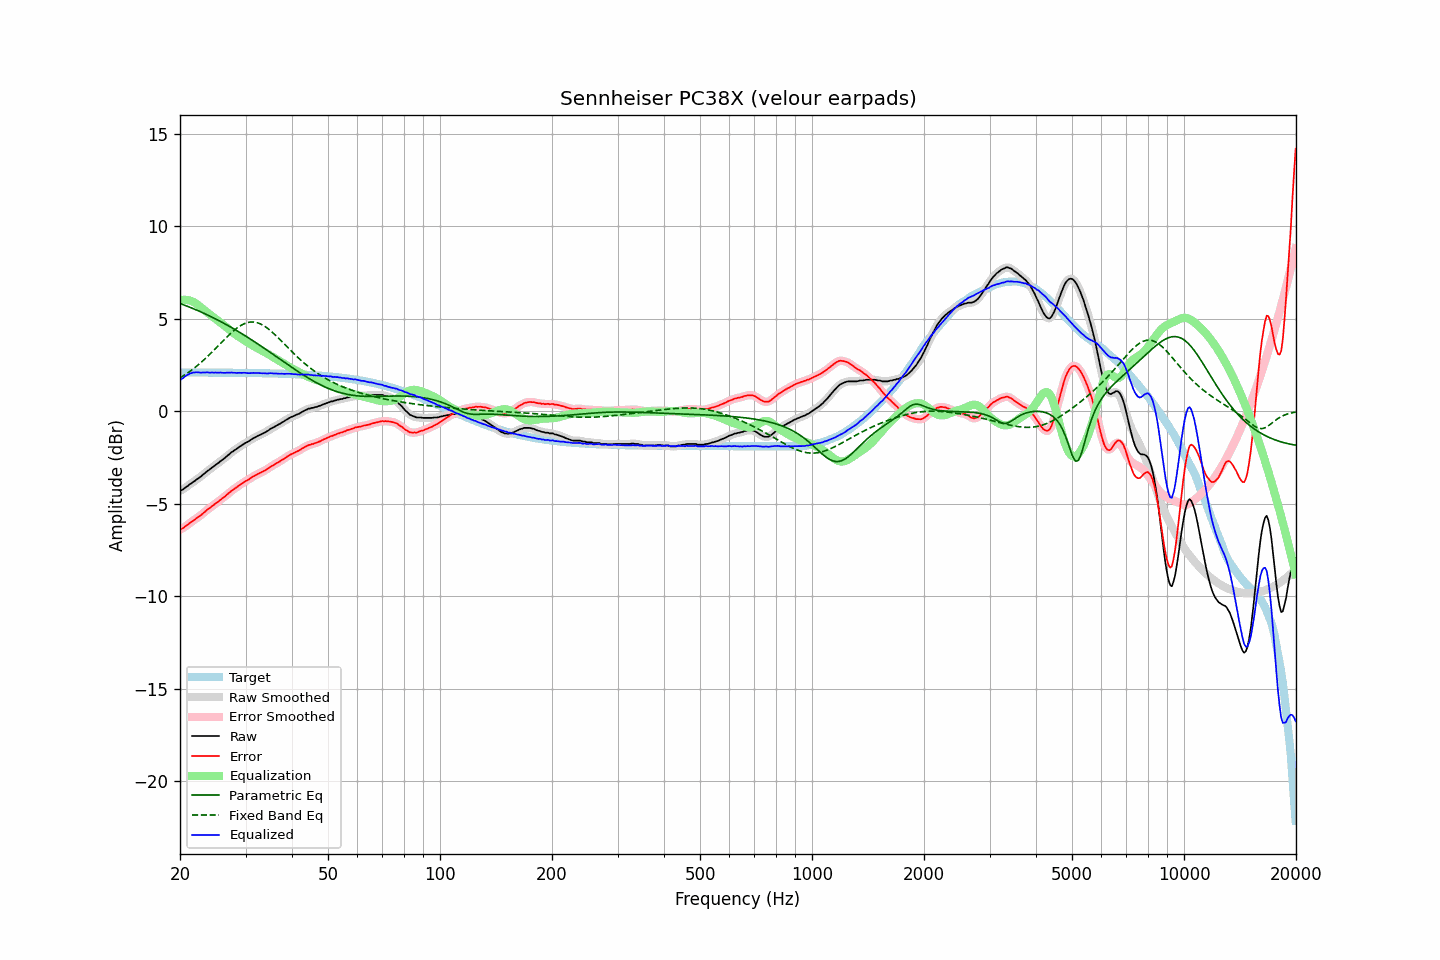

The table this chart was drawn from, first rows:
frequency, raw, error, smoothed, error_smoothed, equalization, parametric_eq, fixed_band_eq, equalized_raw, equalized_smoothed, target
20.00, -4.30, -6.39, -4.30, -6.40, 5.98, 5.82, 1.80, 1.68, 1.68, 2.09
20.20, -4.26, -6.35, -4.26, -6.35, 6.00, 5.79, 1.85, 1.74, 1.74, 2.09
20.40, -4.22, -6.31, -4.21, -6.30, 6.01, 5.76, 1.91, 1.80, 1.81, 2.09
20.61, -4.15, -6.24, -4.15, -6.25, 6.02, 5.72, 1.96, 1.87, 1.86, 2.09
20.81, -4.08, -6.17, -4.09, -6.18, 6.01, 5.69, 2.02, 1.93, 1.93, 2.09
21.02, -4.03, -6.12, -4.02, -6.11, 6.00, 5.65, 2.08, 1.97, 1.98, 2.09
21.23, -3.95, -6.04, -3.96, -6.05, 5.98, 5.62, 2.14, 2.03, 2.02, 2.09
21.44, -3.90, -5.99, -3.90, -5.99, 5.95, 5.59, 2.21, 2.05, 2.06, 2.09
21.66, -3.83, -5.92, -3.83, -5.92, 5.92, 5.55, 2.27, 2.08, 2.08, 2.09
21.87, -3.78, -5.87, -3.77, -5.86, 5.87, 5.51, 2.34, 2.09, 2.10, 2.09
22.09, -3.71, -5.80, -3.71, -5.80, 5.81, 5.48, 2.41, 2.11, 2.10, 2.09
22.31, -3.65, -5.74, -3.65, -5.74, 5.75, 5.44, 2.48, 2.10, 2.10, 2.09
22.54, -3.59, -5.68, -3.59, -5.68, 5.68, 5.40, 2.55, 2.09, 2.09, 2.09
22.76, -3.53, -5.62, -3.52, -5.61, 5.61, 5.36, 2.63, 2.08, 2.09, 2.09
22.99, -3.45, -5.54, -3.45, -5.54, 5.54, 5.32, 2.70, 2.09, 2.08, 2.09
23.22, -3.38, -5.47, -3.38, -5.47, 5.47, 5.28, 2.78, 2.09, 2.09, 2.09
23.45, -3.31, -5.40, -3.31, -5.39, 5.40, 5.24, 2.86, 2.09, 2.09, 2.09
23.69, -3.23, -5.32, -3.24, -5.33, 5.33, 5.20, 2.95, 2.10, 2.09, 2.09
23.92, -3.18, -5.27, -3.17, -5.26, 5.26, 5.16, 3.03, 2.08, 2.09, 2.09
24.16, -3.11, -5.20, -3.11, -5.19, 5.19, 5.12, 3.11, 2.09, 2.09, 2.09
24.40, -3.04, -5.12, -3.04, -5.13, 5.13, 5.08, 3.20, 2.09, 2.08, 2.09
24.65, -2.98, -5.07, -2.98, -5.06, 5.06, 5.03, 3.29, 2.08, 2.09, 2.09
24.89, -2.91, -4.99, -2.91, -5.00, 5.00, 4.99, 3.37, 2.09, 2.08, 2.08
25.14, -2.85, -4.93, -2.85, -4.93, 4.93, 4.95, 3.46, 2.08, 2.08, 2.08
25.39, -2.79, -4.87, -2.78, -4.86, 4.87, 4.90, 3.55, 2.08, 2.09, 2.08
25.65, -2.71, -4.79, -2.72, -4.80, 4.80, 4.86, 3.64, 2.09, 2.08, 2.08
25.91, -2.65, -4.73, -2.65, -4.73, 4.73, 4.81, 3.73, 2.08, 2.08, 2.08
26.16, -2.59, -4.67, -2.58, -4.67, 4.66, 4.76, 3.82, 2.07, 2.08, 2.08
26.43, -2.52, -4.60, -2.52, -4.60, 4.59, 4.72, 3.91, 2.07, 2.07, 2.08
26.69, -2.44, -4.52, -2.44, -4.53, 4.52, 4.67, 3.99, 2.08, 2.08, 2.08
26.96, -2.37, -4.45, -2.37, -4.45, 4.45, 4.62, 4.08, 2.08, 2.08, 2.08
27.23, -2.30, -4.38, -2.30, -4.37, 4.38, 4.57, 4.16, 2.08, 2.08, 2.08
27.50, -2.22, -4.30, -2.23, -4.31, 4.31, 4.52, 4.24, 2.09, 2.08, 2.08
27.77, -2.17, -4.25, -2.16, -4.24, 4.24, 4.47, 4.32, 2.08, 2.08, 2.08
28.05, -2.10, -4.17, -2.10, -4.18, 4.18, 4.42, 4.39, 2.08, 2.08, 2.08
28.33, -2.05, -4.12, -2.04, -4.12, 4.11, 4.37, 4.46, 2.07, 2.07, 2.07
28.62, -1.98, -4.05, -1.98, -4.06, 4.05, 4.32, 4.53, 2.07, 2.07, 2.07
28.90, -1.92, -3.99, -1.92, -4.00, 4.00, 4.27, 4.58, 2.08, 2.07, 2.07
29.19, -1.87, -3.94, -1.86, -3.94, 3.94, 4.21, 4.64, 2.07, 2.07, 2.07
29.48, -1.81, -3.88, -1.81, -3.88, 3.88, 4.16, 4.69, 2.07, 2.08, 2.07
29.78, -1.75, -3.82, -1.75, -3.82, 3.83, 4.11, 4.73, 2.08, 2.07, 2.07
30.08, -1.70, -3.77, -1.70, -3.77, 3.77, 4.05, 4.76, 2.07, 2.07, 2.07
30.38, -1.66, -3.73, -1.66, -3.72, 3.72, 4.00, 4.79, 2.06, 2.06, 2.07
30.68, -1.61, -3.68, -1.61, -3.67, 3.66, 3.94, 4.80, 2.05, 2.06, 2.07
30.99, -1.55, -3.61, -1.55, -3.61, 3.61, 3.89, 4.82, 2.06, 2.06, 2.06
31.30, -1.49, -3.55, -1.49, -3.56, 3.56, 3.83, 4.82, 2.07, 2.07, 2.06
31.61, -1.44, -3.50, -1.44, -3.50, 3.51, 3.77, 4.82, 2.07, 2.07, 2.06
31.93, -1.40, -3.46, -1.39, -3.45, 3.46, 3.71, 4.80, 2.06, 2.07, 2.06
32.24, -1.35, -3.41, -1.35, -3.41, 3.41, 3.66, 4.78, 2.07, 2.06, 2.06
32.57, -1.31, -3.37, -1.31, -3.37, 3.37, 3.60, 4.75, 2.06, 2.06, 2.06
32.89, -1.27, -3.32, -1.27, -3.32, 3.32, 3.54, 4.72, 2.05, 2.06, 2.06
33.22, -1.23, -3.28, -1.23, -3.28, 3.28, 3.48, 4.67, 2.05, 2.05, 2.05
33.55, -1.18, -3.23, -1.18, -3.23, 3.23, 3.42, 4.63, 2.05, 2.05, 2.05
33.89, -1.14, -3.19, -1.14, -3.19, 3.18, 3.36, 4.57, 2.04, 2.04, 2.05
34.23, -1.09, -3.14, -1.09, -3.14, 3.13, 3.30, 4.51, 2.04, 2.04, 2.05
34.57, -1.04, -3.09, -1.03, -3.08, 3.08, 3.24, 4.44, 2.04, 2.05, 2.05
34.92, -0.97, -3.01, -0.98, -3.02, 3.03, 3.18, 4.37, 2.06, 2.05, 2.04
35.27, -0.92, -2.96, -0.92, -2.97, 2.97, 3.12, 4.30, 2.05, 2.05, 2.04
35.62, -0.88, -2.92, -0.87, -2.91, 2.92, 3.06, 4.22, 2.04, 2.05, 2.04
35.97, -0.83, -2.87, -0.83, -2.86, 2.87, 3.00, 4.14, 2.04, 2.04, 2.04
... 635 more rows
